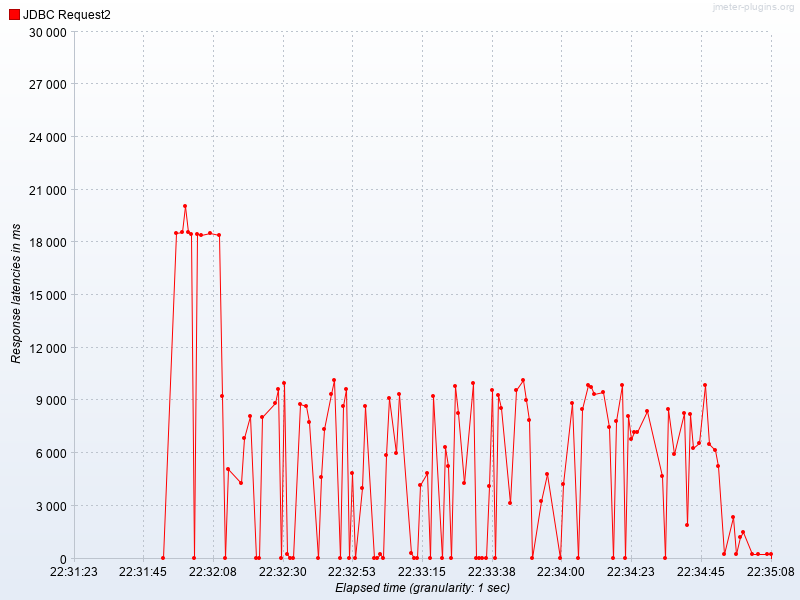

Source data for this figure (header and first rows):
Elapsed time, JDBC Request2
22:31:52.0, 0.0
22:31:56.0, 18503
22:31:58.0, 18598
22:31:59.0, 20073
22:32:00.0, 18565
22:32:01.0, 18478
22:32:02.0, 0.0
22:32:03.0, 18491
22:32:04.0, 18423
22:32:07.0, 18547
22:32:10.0, 18437
22:32:11.0, 9244
22:32:12.0, 0.0
22:32:13.0, 5114
22:32:17.0, 4306
22:32:18.0, 6833
22:32:20.0, 8136
22:32:22.0, 0.0
22:32:23.0, 0.0
22:32:24.0, 8063
22:32:28.0, 8835
22:32:29.0, 9656
22:32:30.0, 0.0
22:32:31.0, 10014
22:32:32.0, 281.1
22:32:33.0, 0.0
22:32:34.0, 0.0
22:32:36.0, 8818
22:32:38.0, 8653
22:32:39.0, 7782
22:32:42.0, 0.0
22:32:43.0, 4639
22:32:44.0, 7370
22:32:46.0, 9362
22:32:47.0, 10170
22:32:49.0, 0.0
22:32:50.0, 8707
22:32:51.0, 9649
22:32:52.0, 0.0
22:32:53.0, 4848
22:32:54.0, 0.0
22:32:56.0, 4028
22:32:57.0, 8684
22:33:00.0, 0.0
22:33:01.0, 0.0
22:33:02.0, 258.8
22:33:03.0, 0.0
22:33:04.0, 5908
22:33:05.0, 9123
22:33:07.0, 6019
22:33:08.0, 9348
22:33:12.0, 328.8
22:33:13.0, 0.0
22:33:14.0, 0.0
22:33:15.0, 4160
22:33:17.0, 4876
22:33:18.0, 0.0
22:33:19.0, 9252
22:33:22.0, 0.0
22:33:23.0, 6373
... 64 more rows
